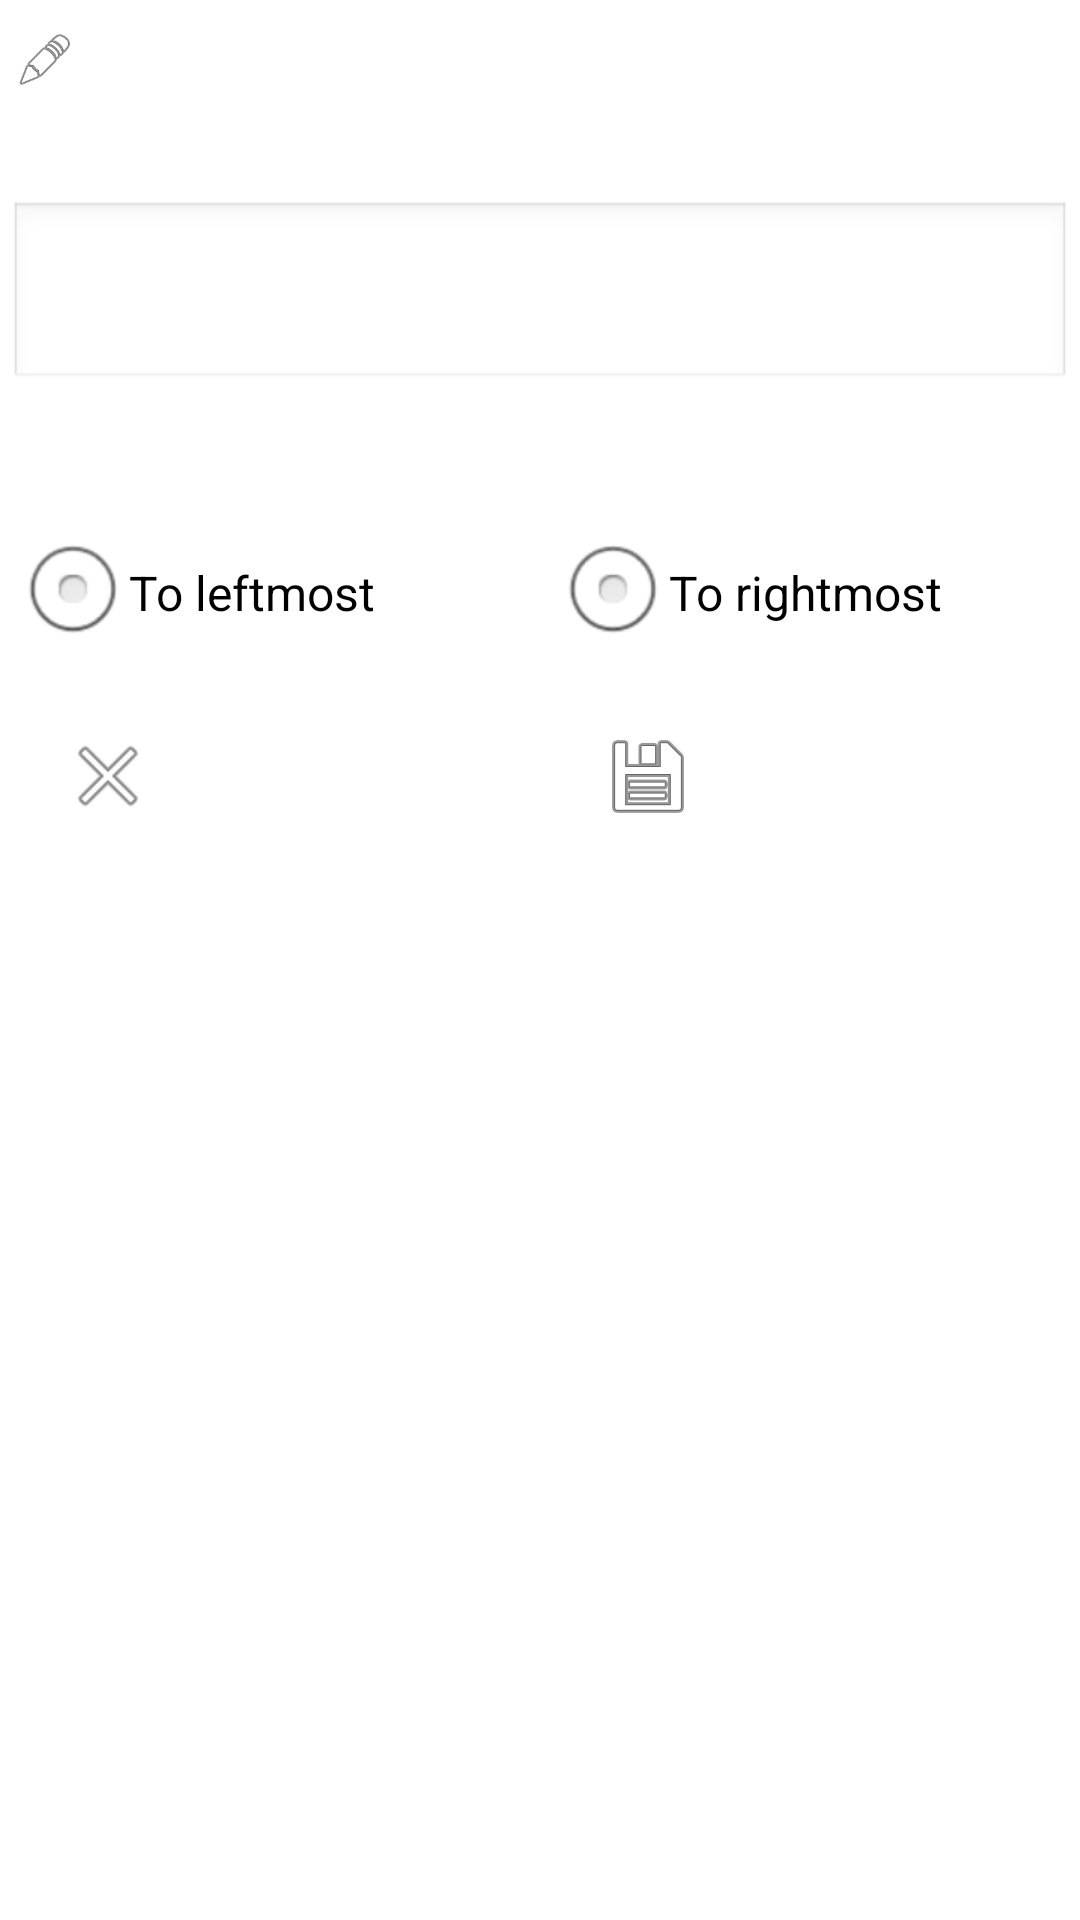

Here is an Android app screen rendered from its layout file. Give the layout XML and the strings, colors and styles it references.
<!-- AndroidManifest.xml: application theme AppTheme -->
<!-- res/layout/add_new_page.xml -->
<?xml version="1.0" encoding="utf-8"?>
<ScrollView xmlns:android="http://schemas.android.com/apk/res/android"
    android:layout_width="match_parent"
    android:layout_height="match_parent" >

<LinearLayout xmlns:android="http://schemas.android.com/apk/res/android"
	android:id="@+id/container"
	android:layout_width="match_parent"
	android:layout_height="match_parent"
	android:orientation="vertical">

    
	<LinearLayout 
		android:layout_width="match_parent"
		android:layout_height="wrap_content"
        android:background="@color/bar_color"
        android:orientation="horizontal" >
		<ImageView 
		    android:layout_width="20dp"
			android:layout_height="20dp"
            android:layout_marginStart="5dp"
            android:layout_marginLeft="5dp"
            android:layout_gravity="center_vertical"
			android:src="@android:drawable/ic_menu_edit"/>
		<TextView
		    android:layout_width="wrap_content"
			android:layout_height="40dp"
            android:layout_marginStart="5dp"
            android:layout_marginLeft="5dp"
			android:text="@string/edit_page_tab_title"
            android:gravity="center_vertical"
            android:textSize="18sp"
            android:textColor="@android:color/white"/>
	</LinearLayout>

    
	<TextView
		android:layout_width="wrap_content"
		android:layout_height="wrap_content"
        android:layout_marginTop="5dp"
        android:layout_marginStart="5dp"
        android:layout_marginLeft="5dp"
		android:text="@string/edit_page_tab_message"
		android:textColor="@android:color/white"/>

	<EditText android:id="@+id/new_page_name"
        android:layout_width="match_parent"
        android:layout_height="wrap_content"
        android:inputType=""
        android:layout_margin="3dp"
        android:textSize="18sp"
        android:minLines="2"
        android:maxLines="20" />

    
    <TextView
        android:layout_width="wrap_content"
        android:layout_height="wrap_content"
        android:layout_marginTop="5dp"
        android:layout_marginStart="5dp"
        android:layout_marginLeft="5dp"
        android:text="@string/add_new_page_select_position"
        android:textColor="@android:color/white"/>

    <RadioGroup
        android:id="@+id/radioGroup_new_page_at"
        android:layout_width="match_parent"
        android:layout_height="70dp"
        android:layout_marginTop="5dp"
        android:orientation="horizontal">
        <RadioButton
            android:id="@+id/radio_new_page_at_left"
            android:layout_width="0dp"
            android:layout_weight="1"
            android:layout_marginStart="5dp"
            android:layout_marginLeft="5dp"
            android:layout_height="match_parent"
            android:text="@string/add_new_page_leftmost" />
        <RadioButton
            android:id="@+id/radio_new_page_at_right"
            android:layout_width="0dp"
            android:layout_weight="1"
            android:layout_marginStart="5dp"
            android:layout_marginLeft="5dp"
            android:layout_height="match_parent"
            android:text="@string/add_new_page_rightmost" />
    </RadioGroup>

    
	<LinearLayout
	    android:layout_width="match_parent"
	    android:layout_height="wrap_content"
        android:background="@color/bar_color"
	    android:orientation="horizontal" >
	    <Button
	        android:id="@+id/new_page_cancel"
	        android:layout_width="0dp"
	        android:layout_height="wrap_content"
	        android:layout_weight="1"
            android:layout_margin="10dp"
            android:text="@string/edit_note_button_back"
            android:paddingRight="10dp"
            android:paddingLeft="10dp"
            android:background="@drawable/button"
            android:textColor="@android:color/white"
			android:drawableLeft="@android:drawable/ic_menu_close_clear_cancel"
			android:drawableStart="@android:drawable/ic_menu_close_clear_cancel"
            />
	     <Button
	        android:id="@+id/new_page_add"
	        android:layout_width="0dp"
	        android:layout_height="wrap_content"
	        android:layout_weight="1"
            android:layout_margin="10dp"
            android:paddingRight="10dp"
            android:paddingLeft="10dp"
	        android:text="@string/add_new_note_button_add"
            android:background="@drawable/button"
            android:textColor="@android:color/white"
            android:drawableLeft="@android:drawable/ic_menu_save"
            android:drawableStart="@android:drawable/ic_menu_save"
            />
	</LinearLayout>

</LinearLayout>

</ScrollView>
<!-- resources referenced by this layout -->
<resources>
  <string name="add_new_note_button_add">Add</string>
  <string name="add_new_page_leftmost">To leftmost</string>
  <string name="add_new_page_rightmost">To rightmost</string>
  <string name="add_new_page_select_position">Select position:</string>
  <string name="edit_note_button_back">Cancel</string>
  <string name="edit_page_tab_message">Tab name:</string>
  <string name="edit_page_tab_title">Edit the tab name</string>
  <style name="AppTheme" parent="AppBaseTheme">
      
      </style>
  <style name="AppBaseTheme" parent="android:Theme.Light">
          
      
      </style>
</resources>
